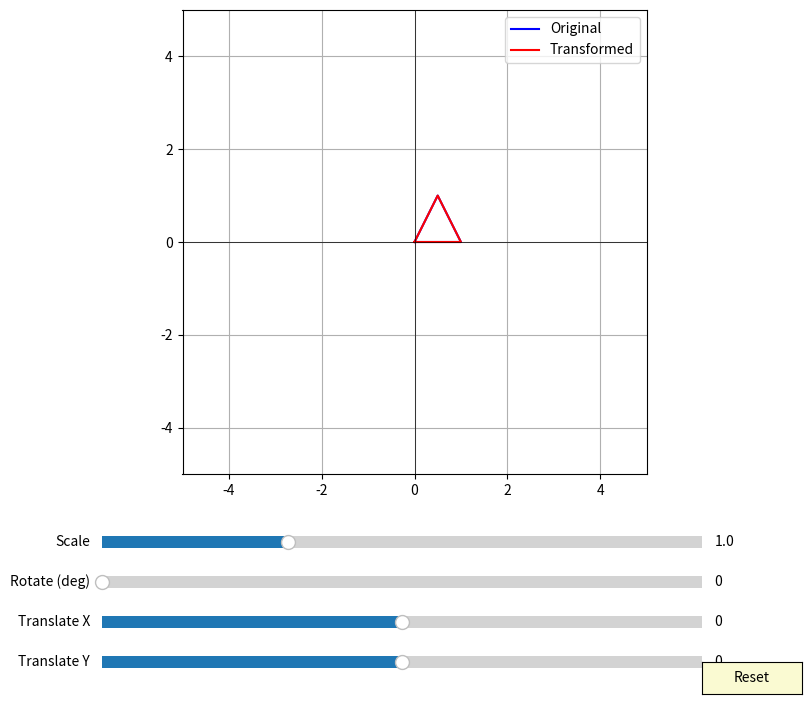

This chart was generated by the following Python code:
import numpy as np
import matplotlib.pyplot as plt
from matplotlib.widgets import Slider, Button

# 初始几何元素（一个三角形）
original_shape = np.array([[0, 0], [1, 0], [0.5, 1], [0, 0]])

# 创建图形和轴
fig, ax = plt.subplots(figsize=(10, 8))
plt.subplots_adjust(bottom=0.3)

# 绘制原始形状
original_line, = ax.plot(original_shape[:, 0], original_shape[:, 1], 'b-', label='Original')
transformed_line, = ax.plot(original_shape[:, 0], original_shape[:, 1], 'r-', label='Transformed')

# 设置坐标轴
ax.set_xlim(-5, 5)
ax.set_ylim(-5, 5)
ax.grid(True)
ax.axhline(0, color='black', linewidth=0.5)
ax.axvline(0, color='black', linewidth=0.5)
ax.set_aspect('equal')
ax.legend()

# 创建滑块控件
ax_scale = plt.axes([0.2, 0.2, 0.6, 0.03])
ax_rotate = plt.axes([0.2, 0.15, 0.6, 0.03])
ax_translate_x = plt.axes([0.2, 0.1, 0.6, 0.03])
ax_translate_y = plt.axes([0.2, 0.05, 0.6, 0.03])

scale_slider = Slider(ax_scale, 'Scale', 0.1, 3.0, valinit=1.0)
rotate_slider = Slider(ax_rotate, 'Rotate (deg)', 0, 360, valinit=0)
translate_x_slider = Slider(ax_translate_x, 'Translate X', -3, 3, valinit=0)
translate_y_slider = Slider(ax_translate_y, 'Translate Y', -3, 3, valinit=0)

# 更新函数
def update(val):
    # 获取当前滑块值
    scale = scale_slider.val
    angle = np.radians(rotate_slider.val)
    tx = translate_x_slider.val
    ty = translate_y_slider.val
    
    # 创建变换矩阵
    # 缩放矩阵
    scale_matrix = np.array([[scale, 0], [0, scale]])
    # 旋转矩阵
    rotation_matrix = np.array([
        [np.cos(angle), -np.sin(angle)],
        [np.sin(angle), np.cos(angle)]
    ])
    # 组合变换（先缩放，再旋转，最后平移）
    transformed = original_shape @ scale_matrix @ rotation_matrix + np.array([tx, ty])
    
    # 更新变换后的形状
    transformed_line.set_data(transformed[:, 0], transformed[:, 1])
    fig.canvas.draw_idle()

# 注册更新函数
scale_slider.on_changed(update)
rotate_slider.on_changed(update)
translate_x_slider.on_changed(update)
translate_y_slider.on_changed(update)

# 重置按钮
resetax = plt.axes([0.8, 0.025, 0.1, 0.04])
button = Button(resetax, 'Reset', color='lightgoldenrodyellow', hovercolor='0.975')

def reset(event):
    scale_slider.reset()
    rotate_slider.reset()
    translate_x_slider.reset()
    translate_y_slider.reset()
button.on_clicked(reset)

plt.show()
